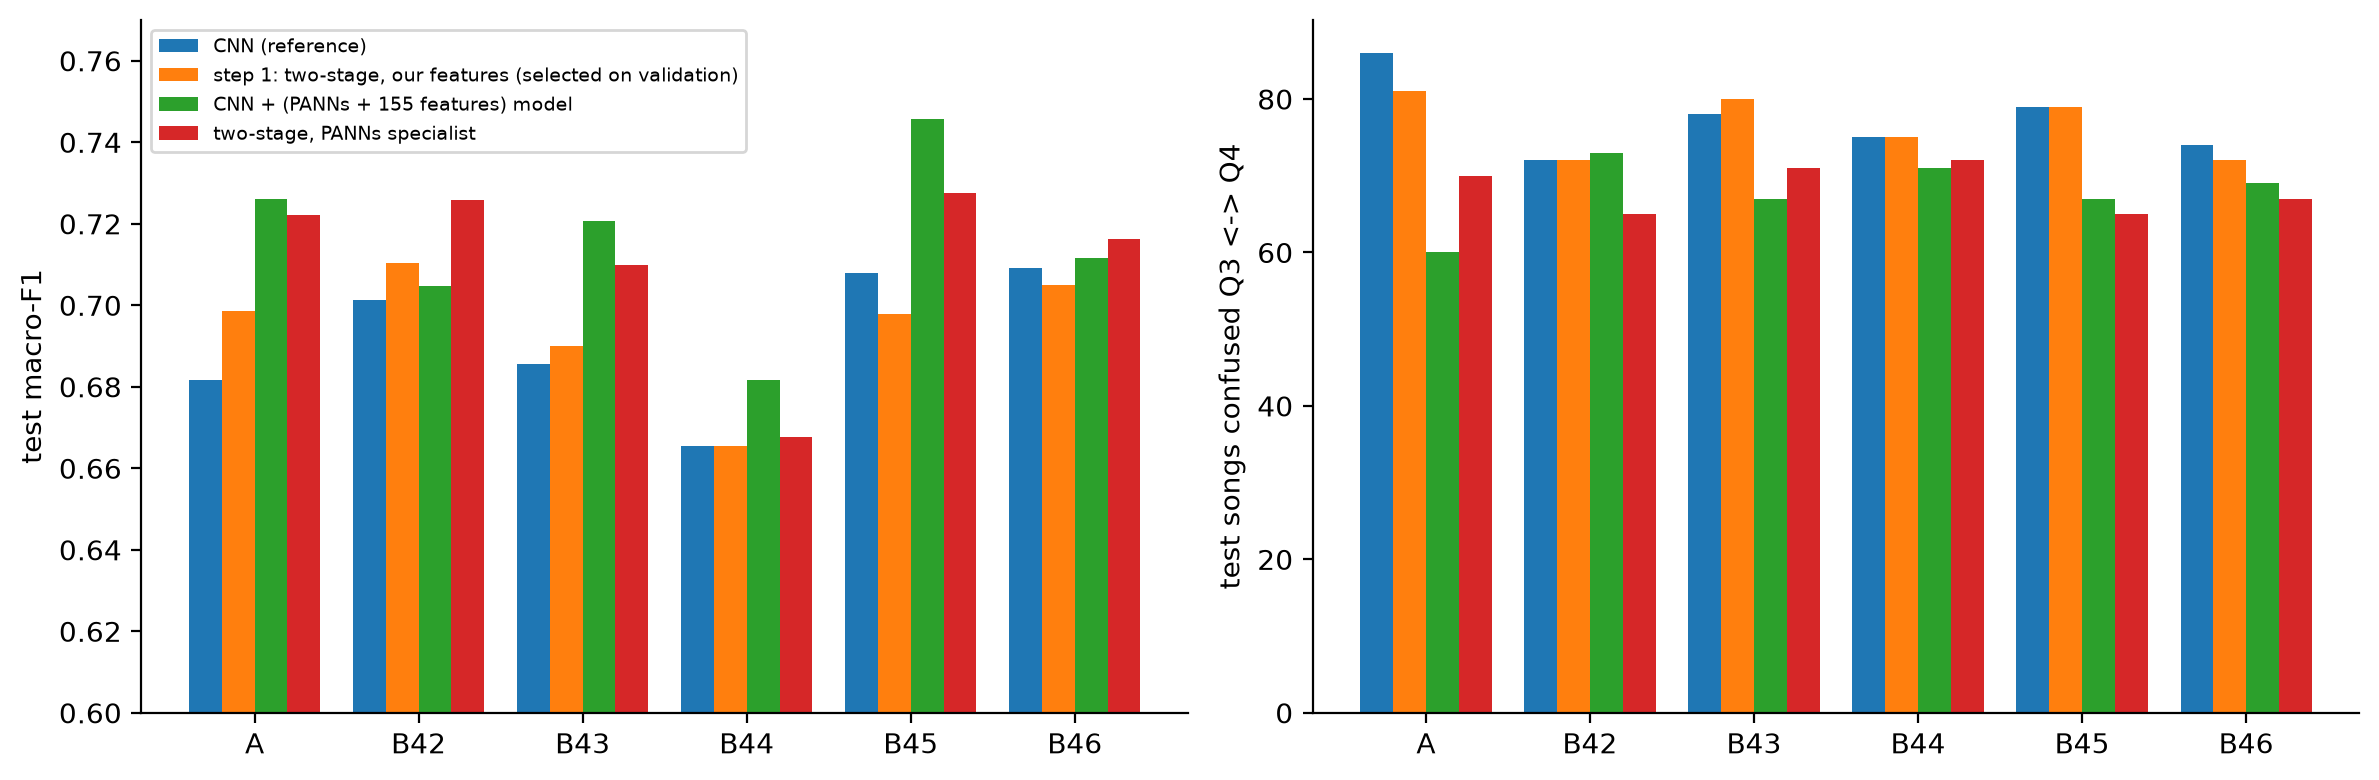

Data behind this chart, as committed beside it:
protocol, cnn, features_selected, cnn_fusion_panns_tonal, two_stage_panns
A, 0.6816, 0.6987, 0.7262, 0.7221
B42, 0.7012, 0.7104, 0.7048, 0.7259
B43, 0.6856, 0.6899, 0.7206, 0.7099
B44, 0.6655, 0.6655, 0.6816, 0.6677
B45, 0.708, 0.6978, 0.7457, 0.7274
B46, 0.7091, 0.7049, 0.7116, 0.7163
